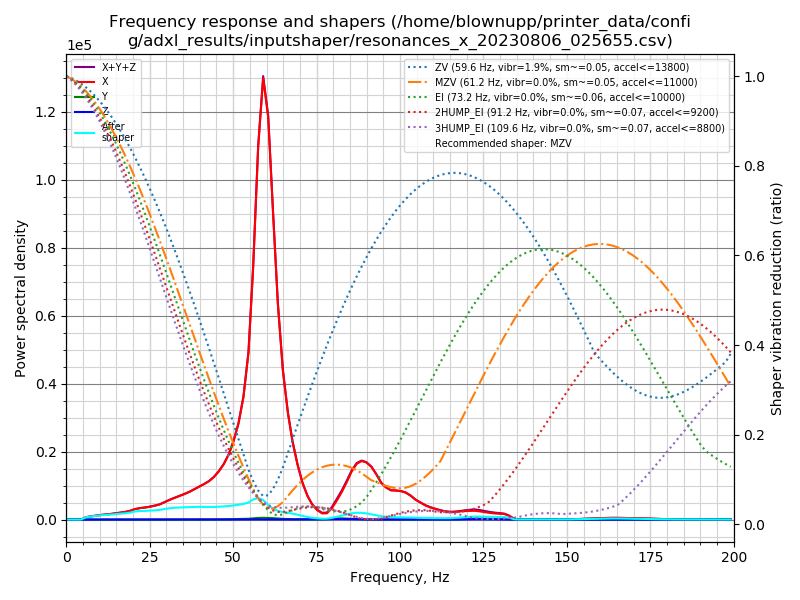

The table this chart was drawn from, first rows:
freq, psd_x, psd_y, psd_z, psd_xyz
0.0, 1.630e+03, 1.320e+01, 1.633e+01, 1.660e+03
1.5, 9.186e+02, 2.034e+01, 8.228e+01, 1.021e+03
2.9, 4.545e+01, 1.921e+01, 5.230e+01, 1.170e+02
4.4, 9.259e+02, 2.577e+01, 3.129e+01, 9.830e+02
5.9, 4.103e+03, 2.629e+01, 2.713e+01, 4.157e+03
7.4, 7.047e+03, 2.853e+01, 2.652e+01, 7.102e+03
8.8, 1.013e+04, 2.978e+01, 3.193e+01, 1.019e+04
10.3, 1.383e+04, 3.066e+01, 5.062e+01, 1.391e+04
11.8, 1.755e+04, 3.871e+01, 4.971e+01, 1.764e+04
13.3, 2.191e+04, 4.839e+01, 3.443e+01, 2.200e+04
14.7, 2.724e+04, 5.435e+01, 2.982e+01, 2.732e+04
16.2, 3.309e+04, 6.080e+01, 3.439e+01, 3.318e+04
17.7, 3.987e+04, 7.609e+01, 4.190e+01, 3.998e+04
19.2, 4.970e+04, 9.684e+01, 5.274e+01, 4.985e+04
20.6, 6.365e+04, 1.209e+02, 5.733e+01, 6.383e+04
22.1, 7.470e+04, 1.399e+02, 6.461e+01, 7.490e+04
23.6, 8.385e+04, 1.539e+02, 7.419e+01, 8.408e+04
25.1, 9.541e+04, 1.830e+02, 7.651e+01, 9.567e+04
26.5, 1.085e+05, 2.226e+02, 8.033e+01, 1.088e+05
28.0, 1.252e+05, 2.560e+02, 9.187e+01, 1.256e+05
29.5, 1.521e+05, 2.589e+02, 8.921e+01, 1.524e+05
31.0, 1.807e+05, 2.766e+02, 1.323e+02, 1.811e+05
32.4, 2.069e+05, 3.369e+02, 1.764e+02, 2.075e+05
33.9, 2.353e+05, 4.326e+02, 2.168e+02, 2.360e+05
35.4, 2.666e+05, 5.396e+02, 2.680e+02, 2.674e+05
36.9, 3.013e+05, 6.625e+02, 3.108e+02, 3.023e+05
38.3, 3.410e+05, 7.984e+02, 3.503e+02, 3.422e+05
39.8, 3.851e+05, 9.518e+02, 3.539e+02, 3.864e+05
41.3, 4.320e+05, 1.073e+03, 3.691e+02, 4.334e+05
42.8, 4.853e+05, 1.217e+03, 4.568e+02, 4.869e+05
44.2, 5.529e+05, 1.584e+03, 5.056e+02, 5.550e+05
45.7, 6.482e+05, 2.126e+03, 5.727e+02, 6.509e+05
47.2, 7.714e+05, 2.881e+03, 7.624e+02, 7.751e+05
48.7, 9.355e+05, 4.081e+03, 1.175e+03, 9.407e+05
50.1, 1.152e+06, 5.735e+03, 1.621e+03, 1.160e+06
51.6, 1.457e+06, 7.609e+03, 2.003e+03, 1.467e+06
53.1, 1.918e+06, 1.008e+04, 3.270e+03, 1.931e+06
54.6, 2.687e+06, 1.281e+04, 4.343e+03, 2.704e+06
56.0, 4.159e+06, 1.896e+04, 3.670e+03, 4.182e+06
57.5, 6.306e+06, 2.725e+04, 2.540e+03, 6.336e+06
59.0, 7.678e+06, 3.061e+04, 2.044e+03, 7.711e+06
60.5, 7.175e+06, 2.833e+04, 1.659e+03, 7.205e+06
61.9, 5.661e+06, 2.560e+04, 8.885e+02, 5.687e+06
63.4, 4.029e+06, 1.937e+04, 1.128e+03, 4.049e+06
64.9, 2.850e+06, 1.313e+04, 1.580e+03, 2.865e+06
66.4, 2.090e+06, 8.949e+03, 2.014e+03, 2.100e+06
67.8, 1.552e+06, 6.648e+03, 2.125e+03, 1.561e+06
69.3, 1.118e+06, 5.528e+03, 2.378e+03, 1.126e+06
70.8, 7.592e+05, 4.213e+03, 2.912e+03, 7.663e+05
72.3, 4.983e+05, 2.650e+03, 4.064e+03, 5.050e+05
73.7, 3.223e+05, 2.345e+03, 5.312e+03, 3.300e+05
75.2, 2.066e+05, 3.580e+03, 6.505e+03, 2.167e+05
76.7, 1.387e+05, 6.037e+03, 7.146e+03, 1.519e+05
78.1, 1.434e+05, 1.061e+04, 6.991e+03, 1.610e+05
79.6, 2.657e+05, 1.952e+04, 8.774e+03, 2.940e+05
81.1, 4.571e+05, 2.772e+04, 1.257e+04, 4.974e+05
82.6, 6.747e+05, 2.817e+04, 1.221e+04, 7.151e+05
84.0, 9.184e+05, 2.429e+04, 1.184e+04, 9.546e+05
85.5, 1.205e+06, 1.854e+04, 1.145e+04, 1.235e+06
87.0, 1.426e+06, 1.193e+04, 8.304e+03, 1.446e+06
... 76 more rows
